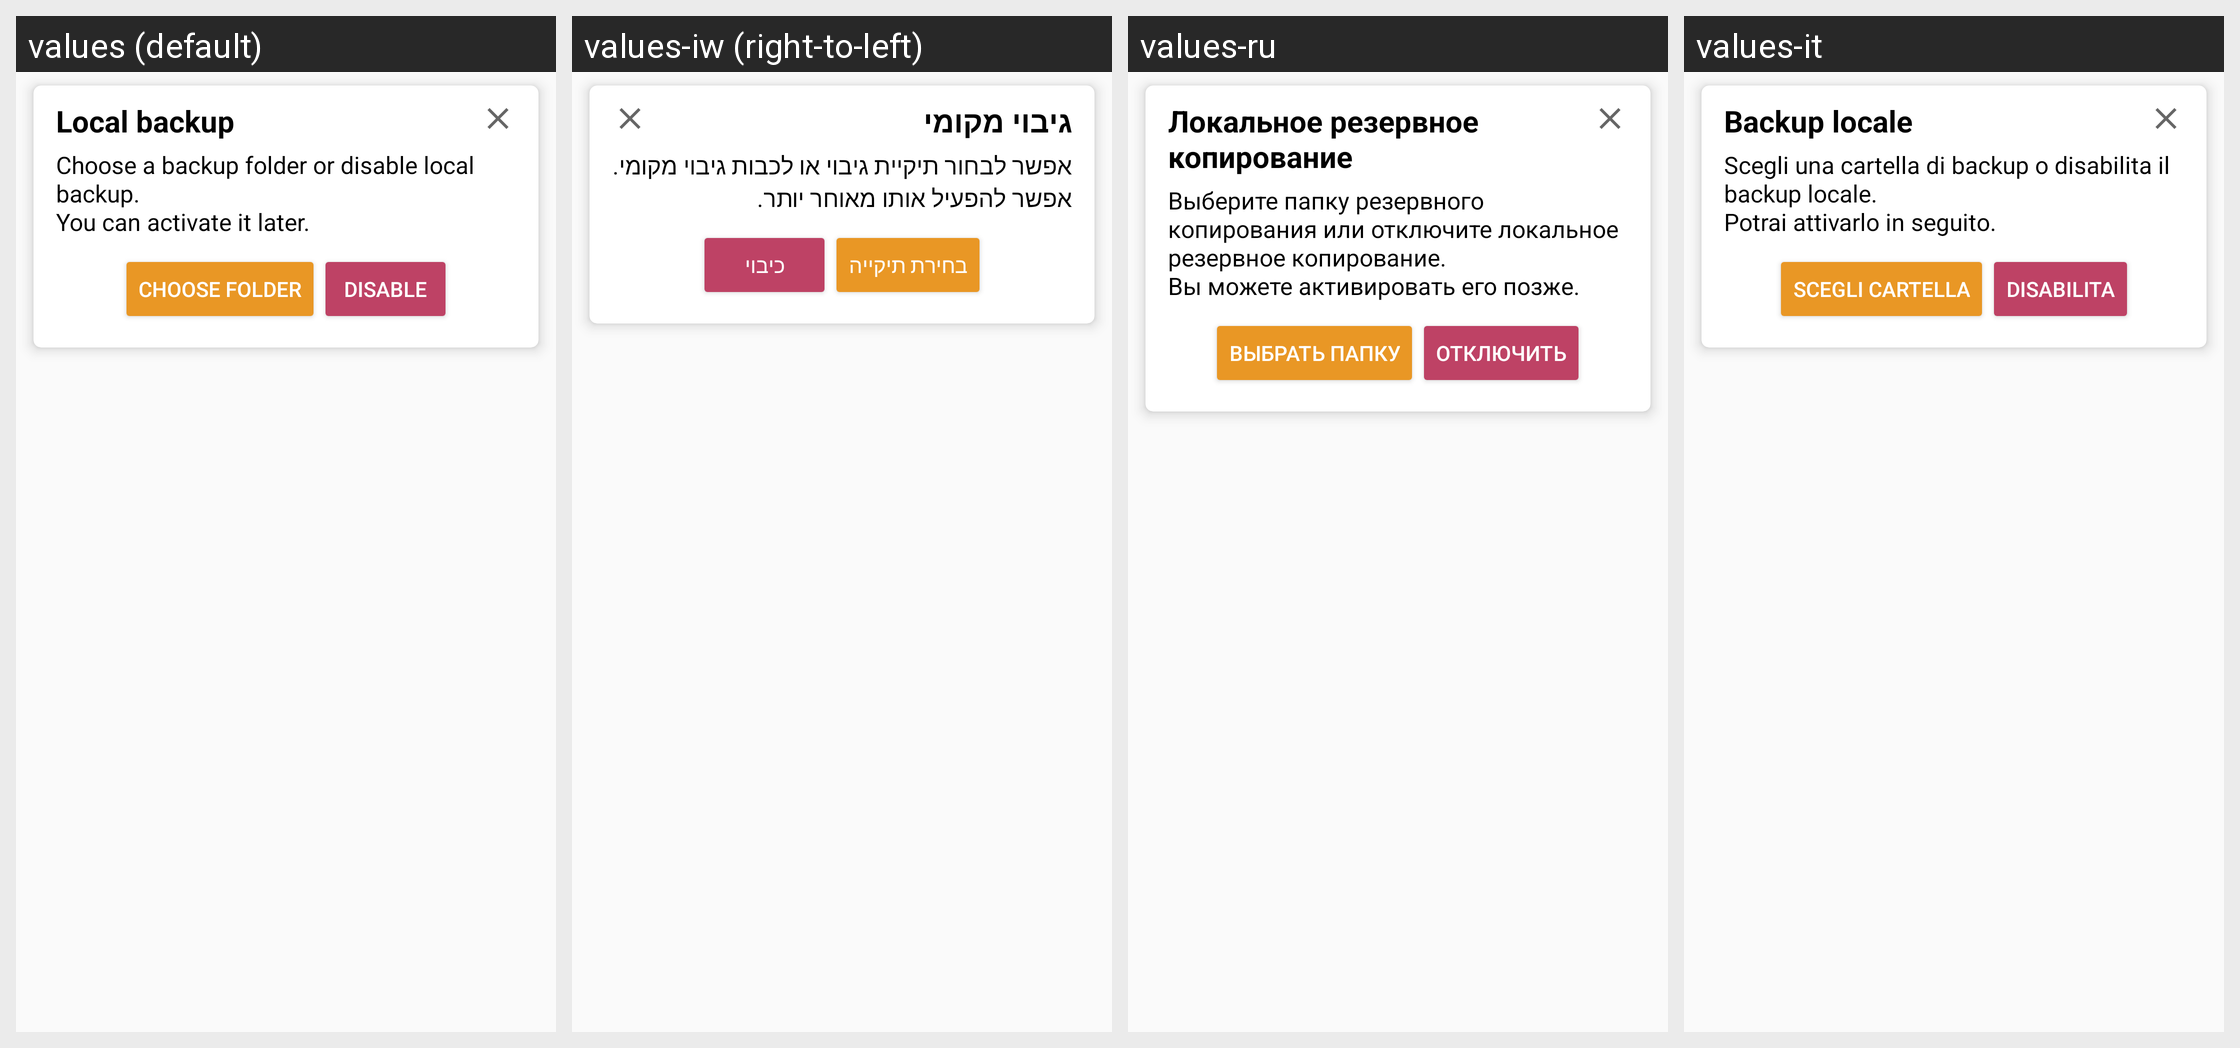

Strings drawn on this Android screen and how each of the app's shown locales translates them:
Android screen res/layout/banner_layout.xml rendered under 4 locales, left to right: values (default), values-iw (right-to-left), values-ru, values-it. Device: Nexus 5 (rendered at 1080×1920; each locale shown at half size, 540×960, under a caption strip naming it); theme AppTheme.NoActionBar.
Other locales in the repository, not shown: values-ar, values-bg, values-ckb, values-cs, values-da, values-de, values-el, values-eo, values-es, values-fa, values-fr, values-he, values-hr, values-hu, values-in, values-kn, values-lt, values-mr, values-nb, values-nb-rNO, values-nl, values-nl-rBE, values-ota, values-pa-rPK, values-pl, values-pt, values-pt-rAO, values-sk, values-sl, values-sr, values-sv, values-ta, values-ti, values-tr, values-uk, values-vi, values-zh, values-zh-rCN.
Strings drawn on this screen, with the default value and each locale's value (text and hints the layout hard-codes, and strings that could not be matched under every locale, appear in the picture but are not listed):

local_backup
  values: Local backup
  values-iw: גיבוי מקומי
  values-ru: Локальное резервное копирование
  values-it: Backup locale

choose_disable_backup
  values: Choose a backup folder or disable local backup.
      You can activate it later.
  values-iw: אפשר לבחור תיקיית גיבוי או לכבות גיבוי מקומי.
      אפשר להפעיל אותו מאוחר יותר.
  values-ru: Выберите папку резервного копирования или отключите локальное резервное копирование.
      Вы можете активировать его позже.
  values-it: Scegli una cartella di backup o disabilita il backup locale.
      Potrai attivarlo in seguito.

choose_folder
  values: Choose folder
  values-iw: בחירת תיקייה
  values-ru: Выбрать папку
  values-it: Scegli cartella

disable
  values: Disable
  values-iw: כיבוי
  values-ru: Отключить
  values-it: Disabilita
